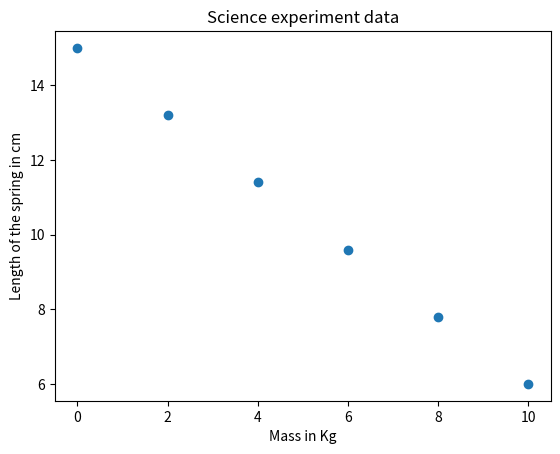

Write Python code to recreate this figure.
import matplotlib.pyplot as plt

mass = [0,2,4,6,8,10]
length = [15,13.2,11.4,9.6,7.8,6]

# Create a scatter plot
plt.scatter(mass,length)
plt.xlabel('Mass in Kg')
plt.ylabel('Length of the spring in cm')
plt.title('Science experiment data')

plt.show()
